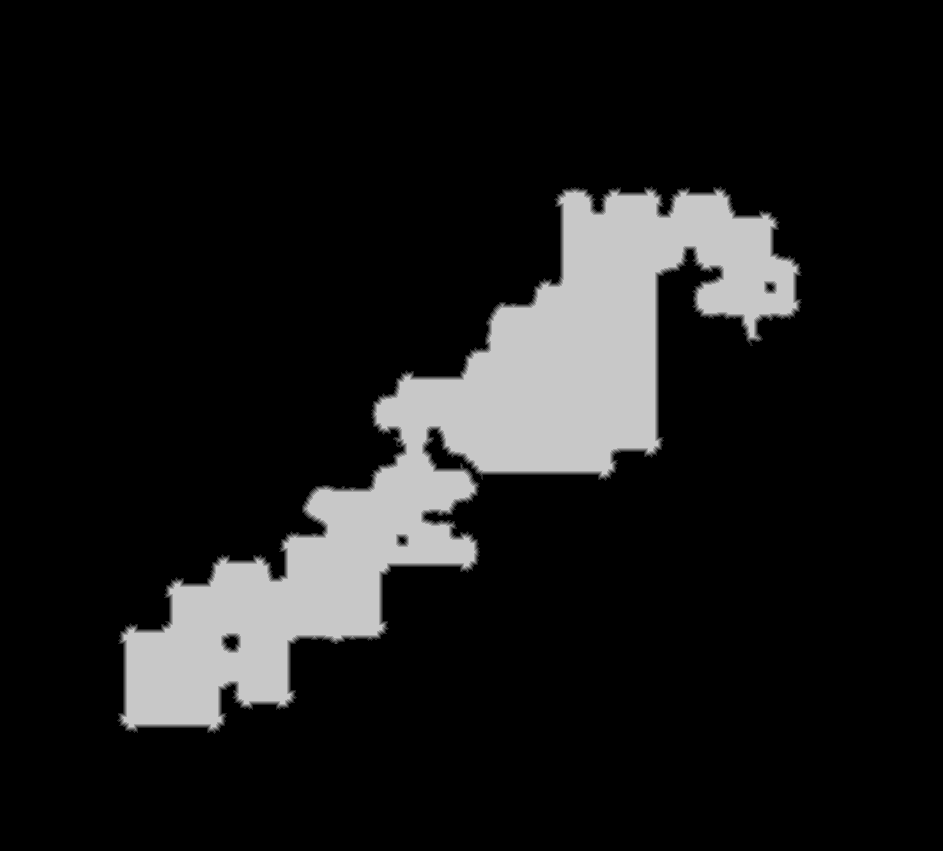

The table this chart was drawn from, first rows:
source	tdt_hull ranged
truth	truth_330994163f0.tsv
width	943
height	851
nibble	0	694476
nibble	1	4094
nibble	2	3791
nibble	3	3693
nibble	4	3654
nibble	5	92785
